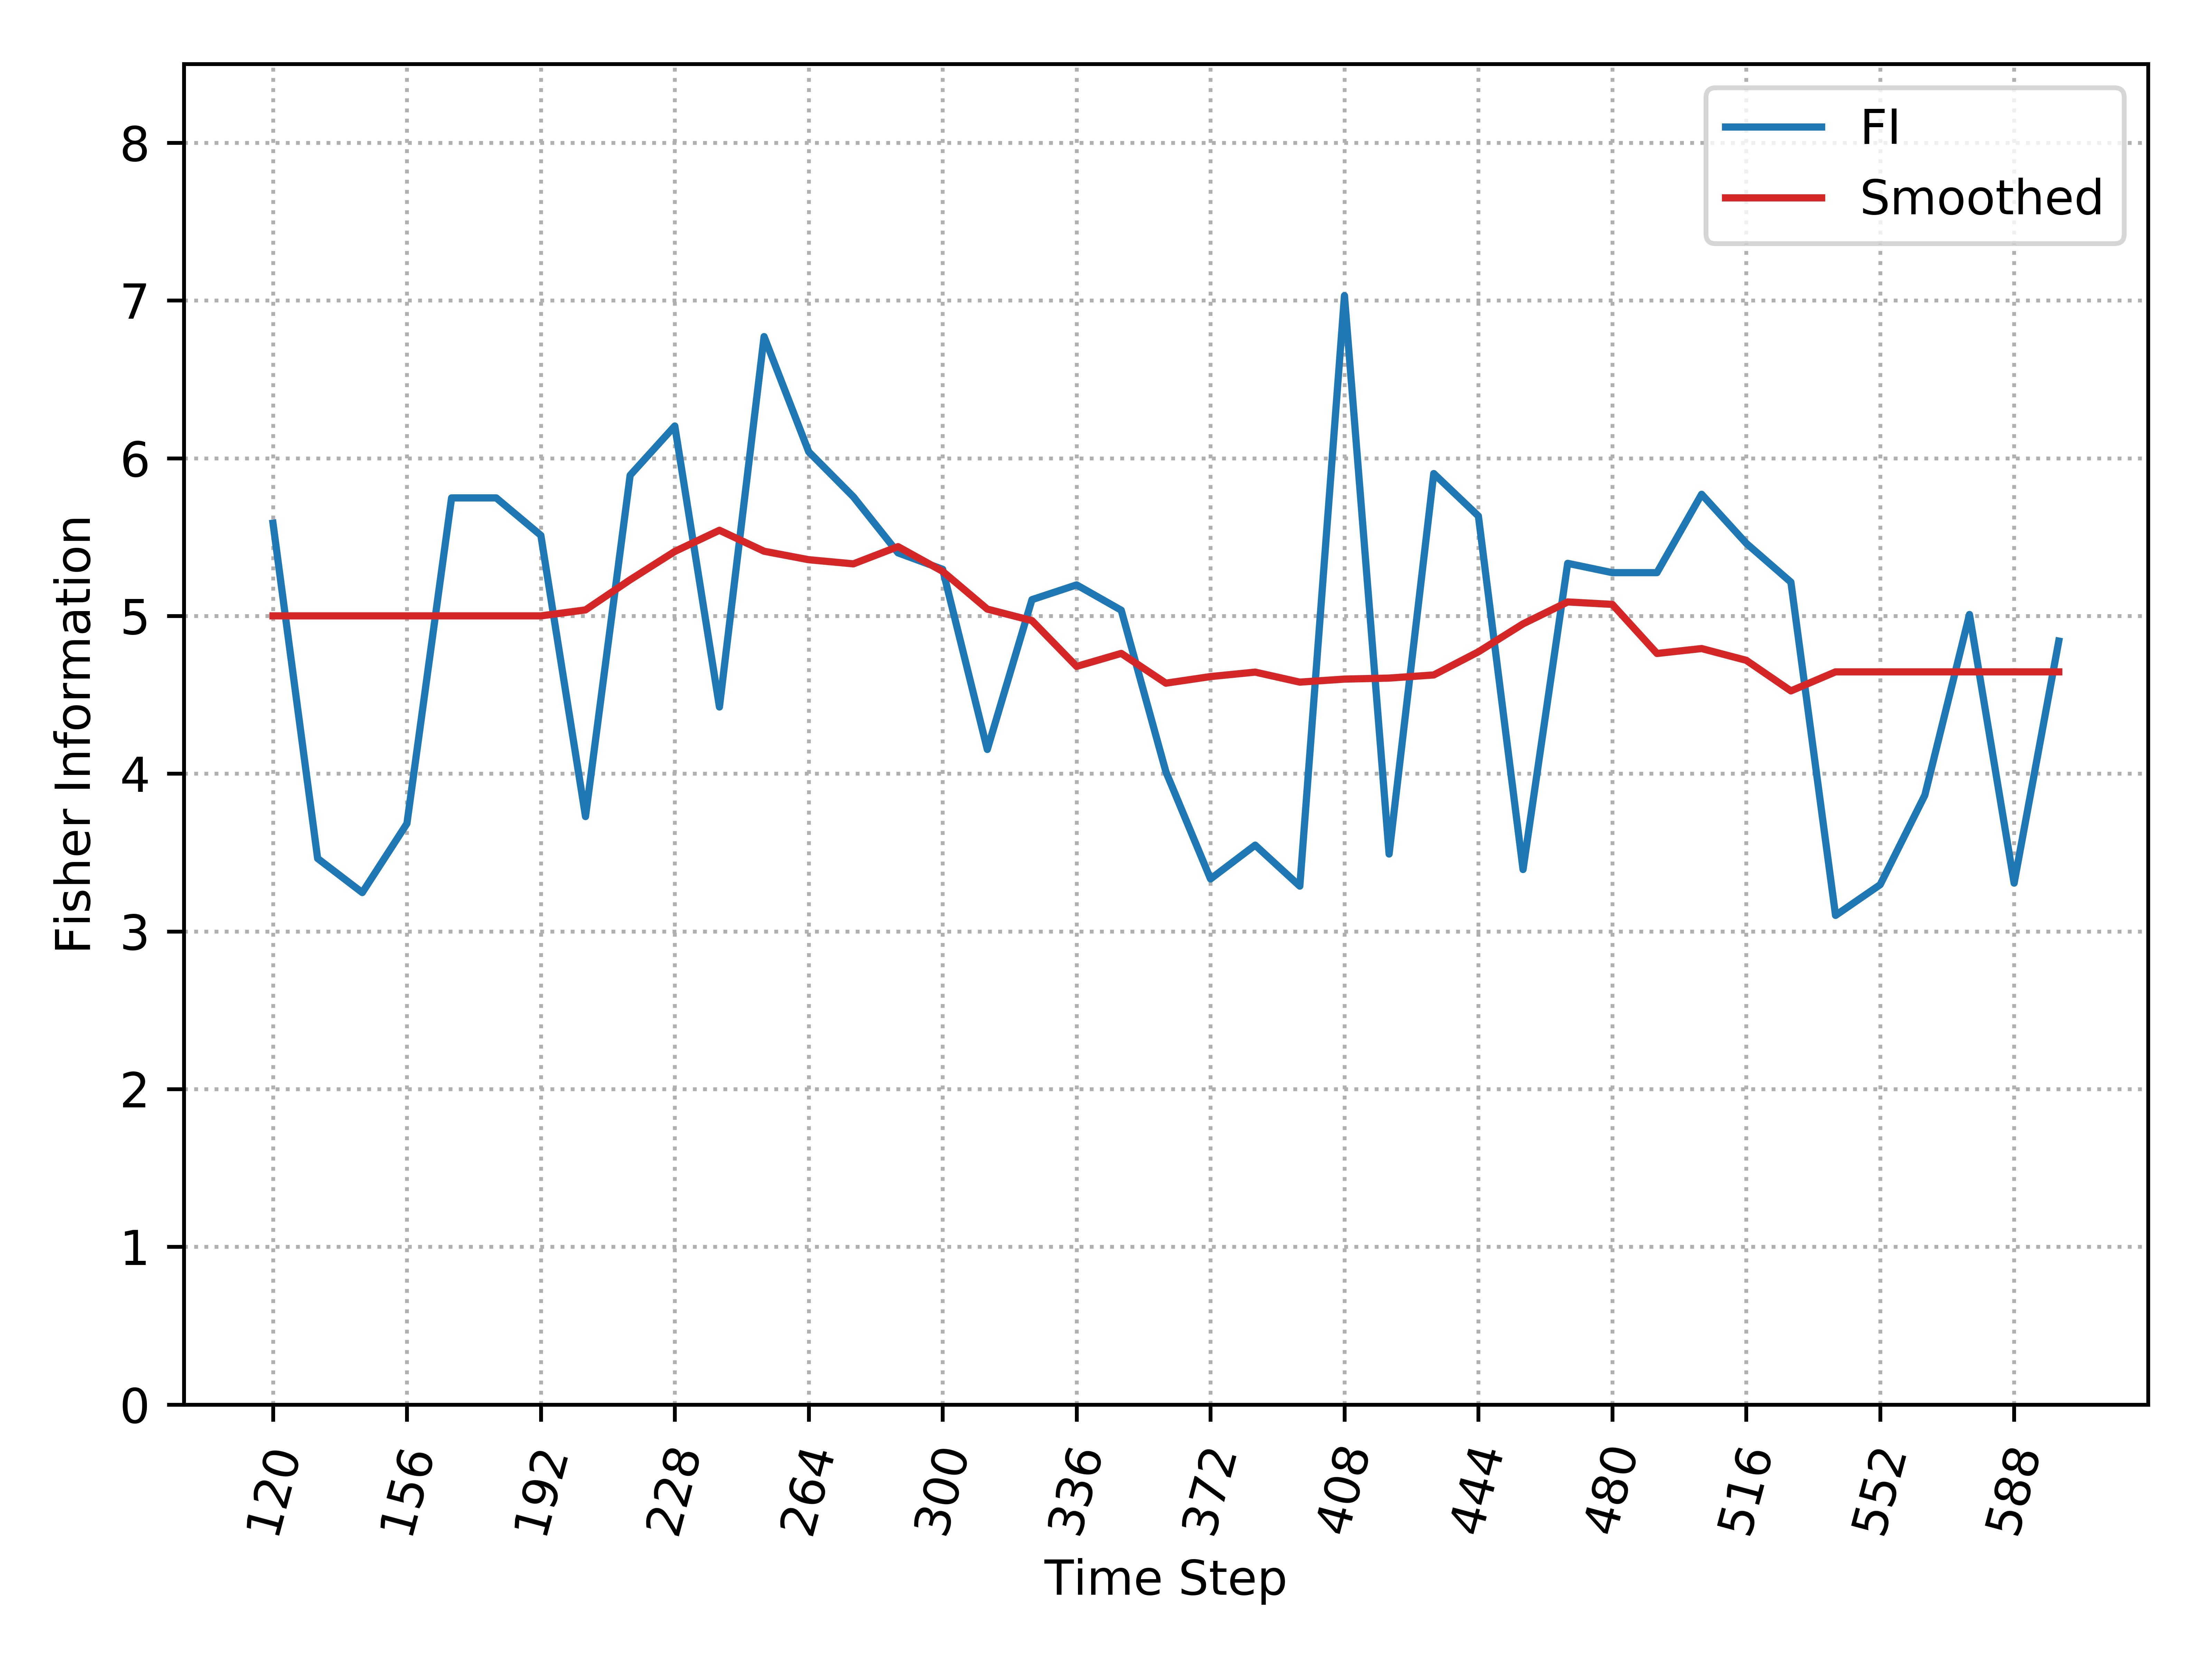

The data file committed next to this chart (first rows):
, Time_Step, FI, Smooth_FI
0, 120, 5.588, 5.001
1, 132, 3.462, 5.001
2, 144, 3.246, 5.001
3, 156, 3.684, 5.001
4, 168, 5.749, 5.001
5, 180, 5.749, 5.001
6, 192, 5.511, 5.001
7, 204, 3.728, 5.038
8, 216, 5.892, 5.229
9, 228, 6.205, 5.409
10, 240, 4.423, 5.543
11, 252, 6.771, 5.41
12, 264, 6.041, 5.357
13, 276, 5.756, 5.33
14, 288, 5.4, 5.439
15, 300, 5.296, 5.283
16, 312, 4.154, 5.043
17, 324, 5.103, 4.97
18, 336, 5.197, 4.68
19, 348, 5.036, 4.763
20, 360, 4.012, 4.574
21, 372, 3.333, 4.616
22, 384, 3.547, 4.644
23, 396, 3.287, 4.58
24, 408, 7.031, 4.6
25, 420, 3.49, 4.606
26, 432, 5.903, 4.626
27, 444, 5.634, 4.773
28, 456, 3.392, 4.95
29, 468, 5.334, 5.089
30, 480, 5.275, 5.073
31, 492, 5.275, 4.762
32, 504, 5.772, 4.793
33, 516, 5.461, 4.719
34, 528, 5.214, 4.525
35, 540, 3.101, 4.646
36, 552, 3.296, 4.646
37, 564, 3.863, 4.646
38, 576, 5.009, 4.646
39, 588, 3.306, 4.646
40, 600, 4.841, 4.646
